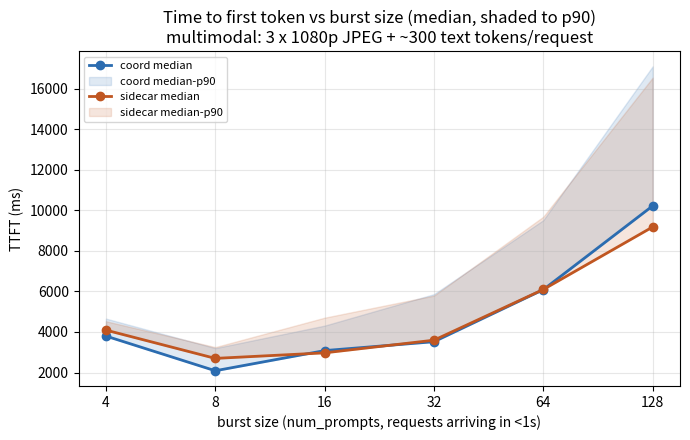

Write Python code to recreate this figure. (Note: this script raises an exception after producing the figure.)
import matplotlib.pyplot as plt

BASE = "/Users/dpikus/PROJECTS/llm-d/repos/coordinator-performance/pd-comparison-analysis/4Dx2GPU_3Px2GPU_multimedia_burst_baseline"

BURST = [4, 8, 16, 32, 64, 128]
ARCHS = {"coord": "#2b6cb0", "sidecar": "#c05621"}

# Parsed directly from each side's sglang bench_serving "Serving Benchmark Result" blocks.
# coord log:    coord/bench_config/sglang-bench-hpsqc.log
# sidecar log:  sidecar/bench_config/sglang-bench-vttzt.log
DATA = {
    "coord": {
        "e2e_median": [27021.42, 26062.89, 27937.33, 30659.79, 37860.55, 49775.45],
        "e2e_p90":    [27900.71, 26802.83, 28880.99, 32407.18, 40087.62, 54020.64],
        "ttft_median":[3799.46,  2089.10,  3082.79,  3520.47,  6088.40,  10217.49],
        "ttft_p90":   [4660.32,  3205.05,  4314.72,  5864.61,  9514.16,  17094.59],
        "tpot_median":[11.62,    11.95,    12.42,    13.55,    15.84,    19.56],
        "itl_median": [11.72,    11.93,    12.47,    17.39,    16.41,    21.87],
        "itl_p90":    [34.96,    35.62,    37.29,    40.57,    46.98,    58.45],
        "output_tok_s":[284.48,  594.99,   1089.07,  1893.56,  3085.10,  4493.50],
    },
    "sidecar": {
        "e2e_median": [27288.40, 26329.36, 27847.95, 30618.08, 37886.94, 48714.38],
        "e2e_p90":    [27743.93, 27041.62, 29398.40, 32249.16, 40167.55, 53213.35],
        "ttft_median":[4093.01,  2698.32,  2971.82,  3596.20,  6096.46,  9177.76],
        "ttft_p90":   [4530.72,  3253.36,  4705.14,  5793.35,  9683.72,  16538.13],
        "tpot_median":[11.62,    11.95,    12.42,    13.54,    15.82,    19.54],
        "itl_median": [34.59,    34.60,    33.77,    24.16,    30.68,    21.71],
        "itl_p90":    [35.00,    35.65,    37.31,    40.50,    47.11,    58.37],
        "output_tok_s":[286.28,  589.29,   1078.11,  1950.17,  3095.03,  4615.28],
    },
}


def plot_median_p90(metric_median, metric_p90, ylabel, title, fname):
    fig, ax = plt.subplots(figsize=(7, 4.5))
    for arch, color in ARCHS.items():
        med = DATA[arch][metric_median]
        ax.plot(BURST, med, color=color, marker="o", linewidth=2, label=f"{arch} median")
        if metric_p90:
            p90 = DATA[arch][metric_p90]
            ax.fill_between(BURST, med, p90, color=color, alpha=0.15, label=f"{arch} median-p90")
    ax.set_xlabel("burst size (num_prompts, requests arriving in <1s)")
    ax.set_ylabel(ylabel)
    ax.set_title(title)
    ax.set_xscale("log", base=2)
    ax.set_xticks(BURST)
    ax.set_xticklabels([str(b) for b in BURST])
    ax.grid(True, alpha=0.3, which="both")
    ax.legend(fontsize=8)
    fig.tight_layout()
    fig.savefig(f"{BASE}/analysis/{fname}", dpi=130)
    plt.close(fig)


def plot_simple(metric, ylabel, title, fname):
    fig, ax = plt.subplots(figsize=(7, 4.5))
    for arch, color in ARCHS.items():
        ax.plot(BURST, DATA[arch][metric], color=color, marker="o", linewidth=2, label=arch)
    ax.set_xlabel("burst size (num_prompts, requests arriving in <1s)")
    ax.set_ylabel(ylabel)
    ax.set_title(title)
    ax.set_xscale("log", base=2)
    ax.set_xticks(BURST)
    ax.set_xticklabels([str(b) for b in BURST])
    ax.grid(True, alpha=0.3, which="both")
    ax.legend(fontsize=8)
    fig.tight_layout()
    fig.savefig(f"{BASE}/analysis/{fname}", dpi=130)
    plt.close(fig)


plot_median_p90(
    "ttft_median", "ttft_p90", "TTFT (ms)",
    "Time to first token vs burst size (median, shaded to p90)\nmultimodal: 3 x 1080p JPEG + ~300 text tokens/request",
    "ttft_vs_burst.png",
)
plot_median_p90(
    "e2e_median", "e2e_p90", "end-to-end latency (ms)",
    "End-to-end request latency vs burst size (median, shaded to p90)",
    "e2e_latency_vs_burst.png",
)
plot_median_p90(
    "itl_median", "itl_p90", "inter-token latency (ms)",
    "Inter-token latency vs burst size (median, shaded to p90)\nsidecar routing-proxy coalesces streamed tokens at low bursts",
    "itl_vs_burst.png",
)
plot_simple(
    "tpot_median", "time_per_output_token (ms)",
    "Time per output token vs burst size (median)",
    "tpot_vs_burst.png",
)
plot_simple(
    "output_tok_s", "output tokens/sec",
    "Output token throughput vs burst size",
    "output_throughput_vs_burst.png",
)

print("done")
